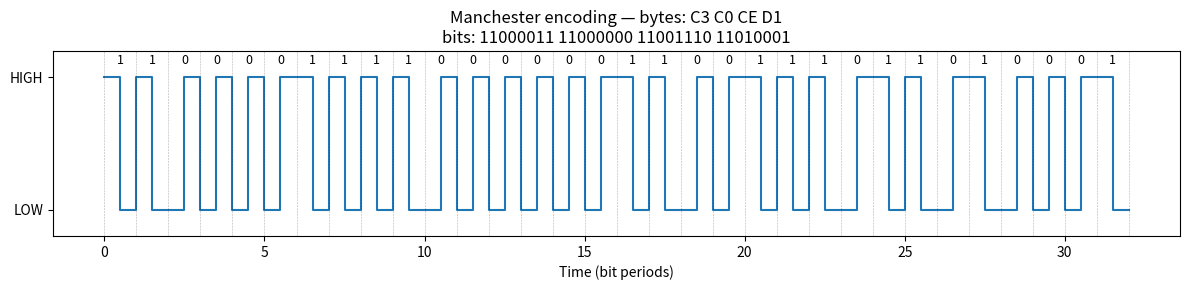

The matplotlib source for this figure:
import numpy as np
import matplotlib.pyplot as plt

def manchester_signal(bits, bit_time=1.0, convention='ieee'):
    """
    bits: строка '1100101...'
    bit_time: длительность одного бита по оси времени
    convention: 'ieee'  -> 1: high->low, 0: low->high
                'g_e'   -> 1: low->high, 0: high->low
    Возвращает (t, v) для step plot.
    """
    # половинки бита
    half = bit_time / 2.0
    t = []
    v = []
    t_now = 0.0

    for b in bits:
        if convention == 'ieee':
            first_level  = 1.0 if b == '1' else 0.0
            second_level = 0.0 if b == '1' else 1.0
        else:  # 'g_e'
            first_level  = 0.0 if b == '1' else 1.0
            second_level = 1.0 if b == '1' else 0.0

        # оставляем уровень на первый полубит
        t.extend([t_now, t_now + half * 0.999999])
        v.extend([first_level, first_level])
        t_now += half

        # и на второй полубит (переход в середине)
        t.extend([t_now, t_now + half * 0.999999])
        v.extend([second_level, second_level])
        t_now += half

    # добавим немного завершающего времени для лучшего отображения
    t.append(t_now)
    v.append(v[-1])
    return np.array(t), np.array(v)

# Пример: первые 4 байта из вашего сообщения (C3 C0 CE D1)
bits = ''.join([
    format(int(x, 16), '08b') for x in ["C3","C0","CE","D1"]
])  # -> строка из 32 символов '0'/'1'

t, v = manchester_signal(bits, bit_time=1.0, convention='ieee')

plt.figure(figsize=(12,3))
plt.step(t, v, where='post')
plt.ylim(-0.2, 1.2)
plt.yticks([0,1], ['LOW','HIGH'])
plt.xlabel('Time (bit periods)')
plt.title('Manchester encoding — bytes: C3 C0 CE D1\nbits: ' + ' '.join([bits[i:i+8] for i in range(0,len(bits),8)]))

# Разметка — вертикальные линии через каждые бит-времена и подпись битов
n_bits = len(bits)
for i in range(n_bits+1):
    plt.axvline(i, color='black', linewidth=0.4, linestyle='--', alpha=0.3)

# подставим надписи битов в центре бит-периода
for i in range(n_bits):
    plt.text(i + 0.5, 1.08, bits[i], ha='center', va='bottom', fontsize=9)

plt.tight_layout()
plt.savefig('manchester_C3C0CED1.png', dpi=300)
plt.show()
